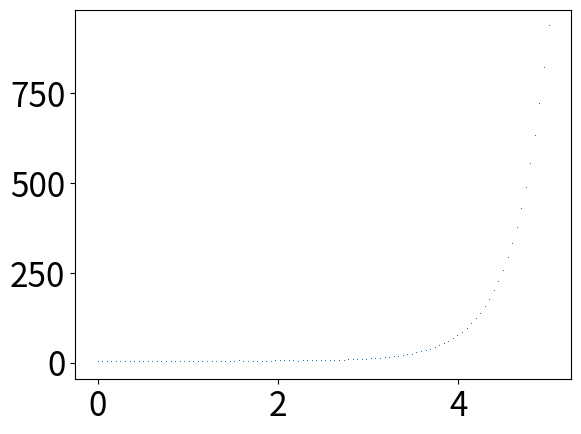
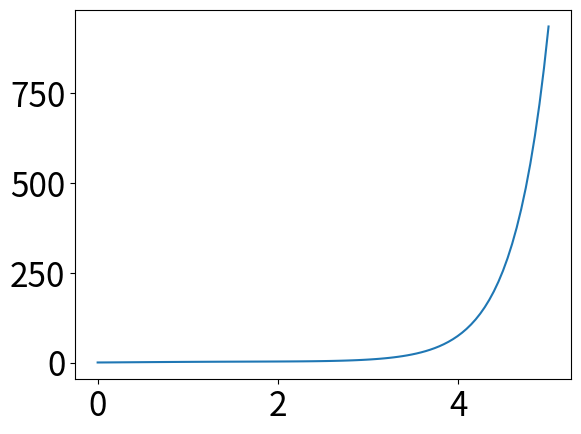
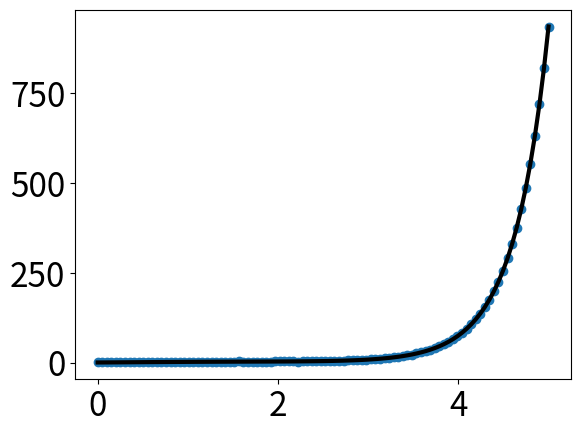

The matplotlib source for these figures, in order:
#--coding:utf-8--
import numpy
from numpy import *
import matplotlib as mpl
import matplotlib.pyplot as plt

#通过rcParams设置全局纵横轴字体大小
mpl.rcParams['xtick.labelsize'] = 24
mpl.rcParams['ytick.labelsize'] = 24
random.seed(42)
#x轴采样点
x = linspace(0,5,100)

#y轴数据 俩*是乘方
y = 2 * sin(x) +0.3 * x ** x
y_data = y + random.normal(scale=0.3,size=100)

#指定图表名称
plt.figure('data')

# '.'表明画散点图,每个散点形状是个圆圈
plt.plot(x,y_data,',')

#plot默认画连线图
plt.figure('model')
plt.plot(x,y)

plt.figure('data & model')
# 通过'k'指定线的颜色，lw指定线的宽度
# 第三个参数除了颜色也可以指定线形，比如'r--'表示红色虚线
# 更多属性可以参考官网：http://matplotlib.org/api/pyplot_api.html
plt.plot(x,y,'k',lw=3)

#scatter可以更容易的生成散点图
plt.scatter(x,y_data)

plt.savefig('result.png')

plt.show() #加上这句才会显示在屏幕上